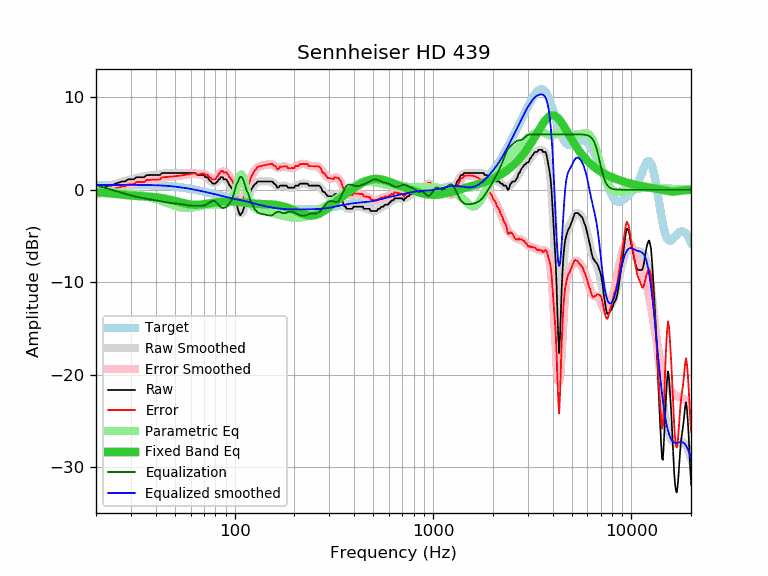

The file beside this chart, header and first rows:
frequency, raw, error, smoothed, error_smoothed, equalization, parametric_eq, equalized_raw, equalized_smoothed, target
20, -0.01, -0.53, 0.01, -0.51, 0.51, -0.26, 0.50, 0.52, 0.52
21, 0.22, -0.30, 0.15, -0.37, 0.37, -0.29, 0.59, 0.52, 0.52
22, 0.22, -0.30, 0.29, -0.24, 0.24, -0.33, 0.46, 0.53, 0.52
23, 0.45, -0.07, 0.41, -0.11, 0.11, -0.37, 0.57, 0.53, 0.53
24, 0.45, -0.08, 0.53, 0.01, -0.01, -0.41, 0.45, 0.53, 0.53
25, 0.67, 0.14, 0.65, 0.12, -0.12, -0.45, 0.55, 0.53, 0.53
26, 0.76, 0.23, 0.76, 0.23, -0.23, -0.49, 0.53, 0.53, 0.53
27, 0.90, 0.37, 0.87, 0.33, -0.33, -0.52, 0.57, 0.53, 0.53
28, 0.90, 0.37, 0.96, 0.43, -0.43, -0.56, 0.47, 0.53, 0.53
29, 1.13, 0.60, 1.05, 0.52, -0.52, -0.59, 0.61, 0.53, 0.53
30, 1.13, 0.60, 1.14, 0.61, -0.61, -0.62, 0.53, 0.53, 0.53
31, 1.13, 0.60, 1.22, 0.68, -0.68, -0.65, 0.45, 0.53, 0.53
32, 1.36, 0.83, 1.29, 0.75, -0.75, -0.67, 0.61, 0.53, 0.53
33, 1.36, 0.83, 1.35, 0.82, -0.82, -0.68, 0.54, 0.53, 0.53
34, 1.36, 0.84, 1.40, 0.88, -0.88, -0.70, 0.49, 0.53, 0.53
35, 1.36, 0.84, 1.45, 0.93, -0.93, -0.71, 0.43, 0.52, 0.52
36, 1.58, 1.06, 1.50, 0.98, -0.98, -0.73, 0.61, 0.52, 0.52
37, 1.59, 1.08, 1.53, 1.02, -1.02, -0.74, 0.57, 0.51, 0.51
38, 1.59, 1.08, 1.57, 1.06, -1.06, -0.76, 0.53, 0.51, 0.51
39, 1.59, 1.09, 1.60, 1.10, -1.10, -0.78, 0.49, 0.50, 0.50
40, 1.59, 1.10, 1.63, 1.14, -1.14, -0.80, 0.46, 0.49, 0.49
41, 1.59, 1.11, 1.66, 1.18, -1.18, -0.83, 0.41, 0.48, 0.48
42, 1.59, 1.12, 1.70, 1.22, -1.22, -0.86, 0.37, 0.47, 0.47
43, 1.81, 1.35, 1.73, 1.27, -1.27, -0.89, 0.55, 0.46, 0.46
44, 1.81, 1.36, 1.76, 1.31, -1.31, -0.93, 0.50, 0.45, 0.45
45, 1.81, 1.38, 1.78, 1.35, -1.35, -0.97, 0.46, 0.44, 0.44
46, 1.81, 1.39, 1.80, 1.38, -1.38, -1.01, 0.43, 0.42, 0.42
47, 1.81, 1.41, 1.82, 1.41, -1.41, -1.05, 0.40, 0.40, 0.40
48, 1.81, 1.43, 1.82, 1.44, -1.44, -1.10, 0.38, 0.39, 0.39
49, 1.81, 1.45, 1.82, 1.46, -1.46, -1.15, 0.36, 0.37, 0.37
50, 1.81, 1.47, 1.82, 1.47, -1.47, -1.20, 0.34, 0.35, 0.35
51, 1.81, 1.49, 1.82, 1.49, -1.49, -1.24, 0.32, 0.33, 0.33
52, 1.81, 1.51, 1.82, 1.51, -1.51, -1.29, 0.30, 0.30, 0.30
53, 1.81, 1.53, 1.81, 1.53, -1.53, -1.34, 0.28, 0.28, 0.28
54, 1.81, 1.56, 1.81, 1.56, -1.56, -1.39, 0.26, 0.26, 0.26
55, 1.81, 1.58, 1.82, 1.59, -1.59, -1.43, 0.23, 0.23, 0.23
56, 1.81, 1.61, 1.82, 1.61, -1.61, -1.47, 0.20, 0.21, 0.21
57, 1.81, 1.63, 1.82, 1.64, -1.64, -1.50, 0.17, 0.18, 0.18
58, 1.81, 1.66, 1.82, 1.67, -1.67, -1.54, 0.14, 0.15, 0.15
59, 1.81, 1.69, 1.82, 1.69, -1.69, -1.56, 0.12, 0.12, 0.12
60, 1.81, 1.72, 1.81, 1.71, -1.71, -1.59, 0.10, 0.10, 0.10
61, 1.81, 1.74, 1.80, 1.73, -1.73, -1.60, 0.09, 0.07, 0.07
62, 1.81, 1.77, 1.77, 1.73, -1.73, -1.61, 0.08, 0.04, 0.04
63, 1.81, 1.80, 1.75, 1.74, -1.74, -1.62, 0.08, 0.01, 0.01
64, 1.72, 1.74, 1.72, 1.74, -1.74, -1.62, -0.01, -0.02, -0.02
65, 1.59, 1.64, 1.69, 1.74, -1.74, -1.62, -0.14, -0.05, -0.05
66, 1.59, 1.67, 1.66, 1.74, -1.74, -1.61, -0.14, -0.08, -0.08
67, 1.59, 1.70, 1.63, 1.73, -1.73, -1.60, -0.14, -0.11, -0.11
68, 1.59, 1.73, 1.59, 1.73, -1.73, -1.59, -0.14, -0.14, -0.14
69, 1.59, 1.76, 1.55, 1.72, -1.72, -1.57, -0.12, -0.17, -0.17
70, 1.59, 1.79, 1.49, 1.69, -1.69, -1.55, -0.10, -0.20, -0.20
71, 1.36, 1.59, 1.42, 1.65, -1.65, -1.53, -0.28, -0.23, -0.23
72, 1.36, 1.62, 1.33, 1.58, -1.58, -1.51, -0.22, -0.26, -0.26
73, 1.36, 1.65, 1.22, 1.51, -1.51, -1.49, -0.14, -0.28, -0.29
74, 1.13, 1.45, 1.11, 1.42, -1.42, -1.47, -0.29, -0.31, -0.31
75, 0.96, 1.31, 0.99, 1.33, -1.33, -1.45, -0.37, -0.34, -0.34
76, 0.90, 1.28, 0.88, 1.26, -1.26, -1.43, -0.36, -0.37, -0.37
77, 0.72, 1.13, 0.81, 1.21, -1.21, -1.41, -0.48, -0.40, -0.40
78, 0.67, 1.10, 0.76, 1.19, -1.19, -1.39, -0.52, -0.43, -0.43
79, 0.67, 1.13, 0.75, 1.22, -1.22, -1.37, -0.54, -0.46, -0.46
... 553 more rows
